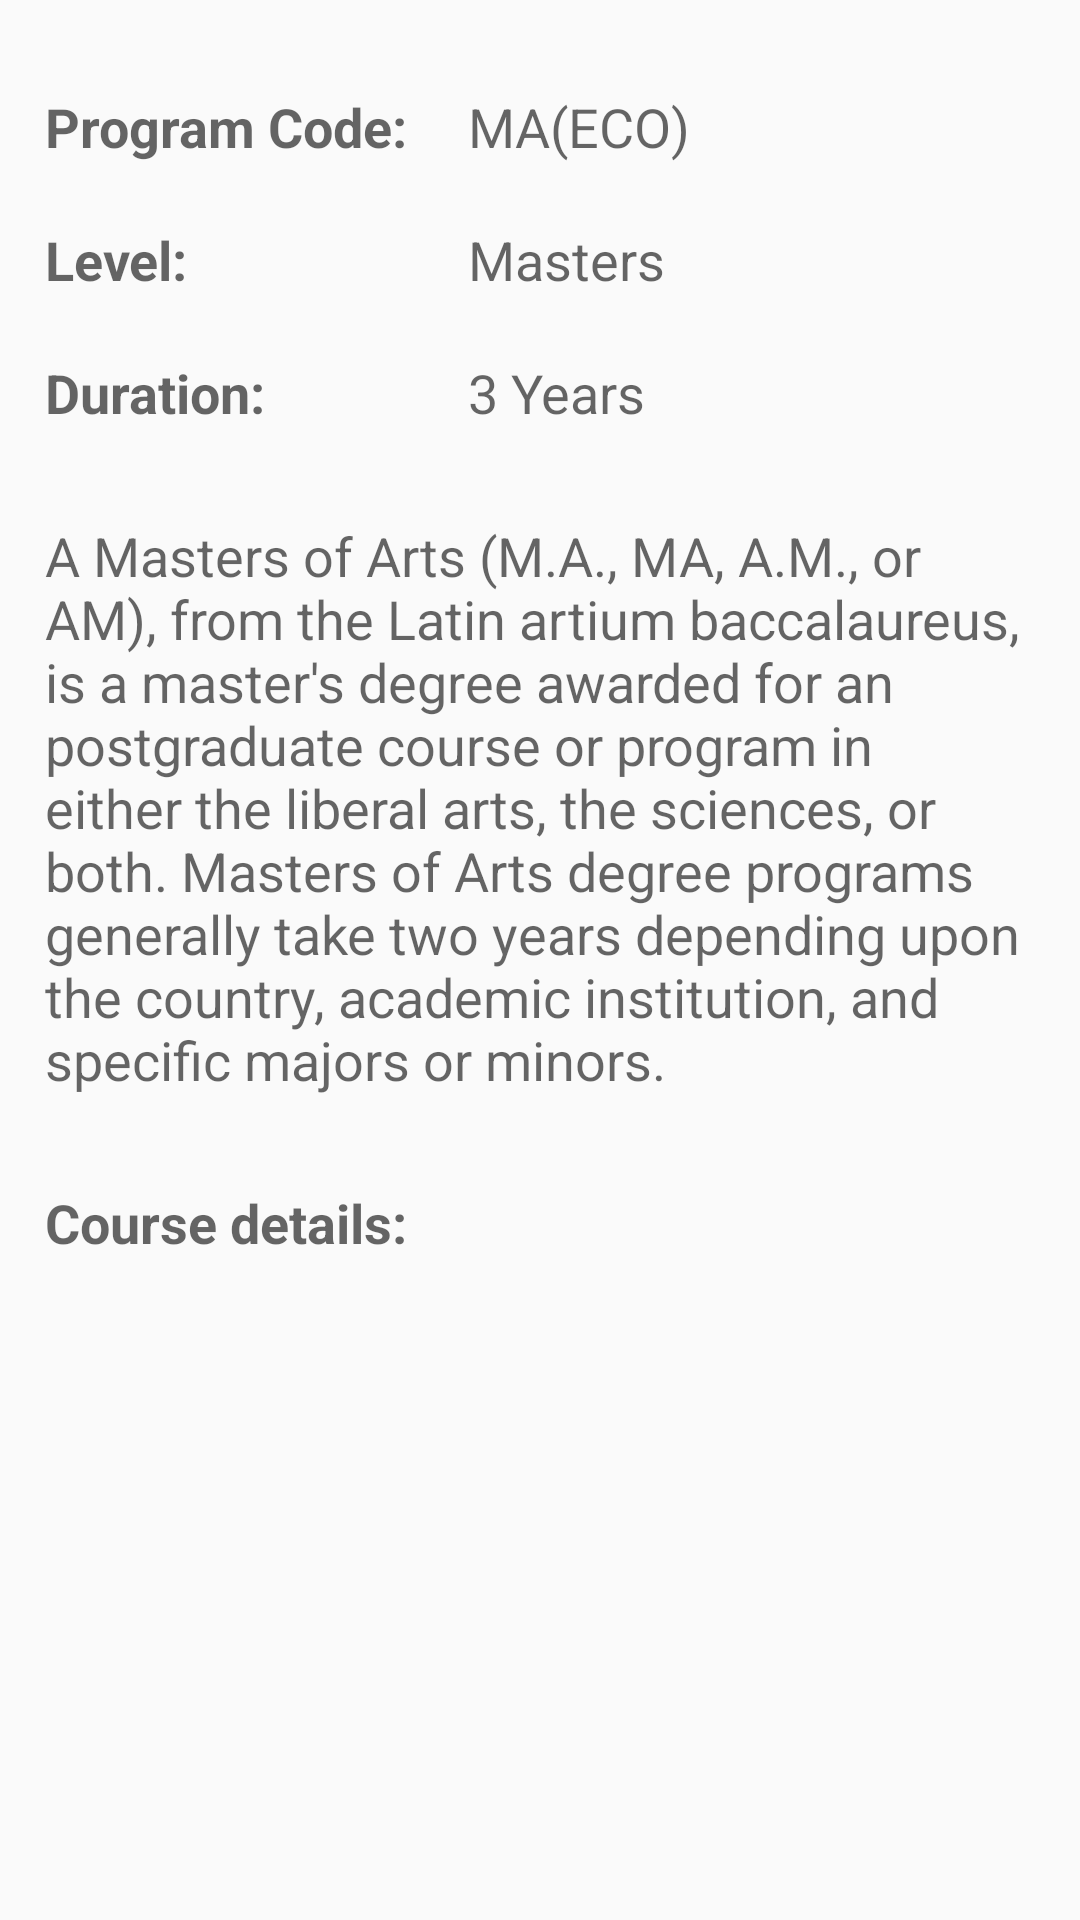

This screen was rendered from an Android layout file. Write that file and the resources it references.
<!-- AndroidManifest.xml: application theme AppThemeLight -->
<!-- res/layout/frag_arts_2.xml -->
<?xml version="1.0" encoding="utf-8"?>
<LinearLayout xmlns:android="http://schemas.android.com/apk/res/android"
    android:orientation="vertical" android:layout_width="match_parent"
    android:layout_height="match_parent">
    <ScrollView
        android:layout_width="match_parent"
        android:layout_height="match_parent">
        <RelativeLayout
            android:layout_width="match_parent"
            android:layout_height="wrap_content">

            <TextView
                android:layout_width="wrap_content"
                android:layout_height="wrap_content"
                android:textAppearance="?android:attr/textAppearanceMedium"
                android:text="Program Code:"
                android:padding="10dp"
                android:id="@+id/textView"
                android:textStyle="bold"
                android:layout_alignParentTop="true"
                android:layout_toRightOf="@+id/textView8"
                android:layout_toEndOf="@+id/textView8"
                android:layout_marginTop="20dp" />

            <TextView
                android:layout_width="wrap_content"
                android:layout_height="wrap_content"
                android:textAppearance="?android:attr/textAppearanceMedium"
                android:text="MA(ECO)"
                android:id="@+id/textView3"
                android:layout_gravity="center_horizontal"
                android:padding="10dp"
                android:layout_above="@+id/textView5"
                android:layout_alignLeft="@+id/textView5"
                android:layout_alignStart="@+id/textView5" />
            <TextView
                android:layout_width="wrap_content"
                android:layout_height="wrap_content"
                android:textAppearance="?android:attr/textAppearanceMedium"
                android:text="Level:"
                android:padding="10dp"
                android:id="@+id/textView4"
                android:textStyle="bold"
                android:layout_below="@+id/textView"
                android:layout_toRightOf="@+id/textView8"
                android:layout_toEndOf="@+id/textView8" />

            <TextView
                android:layout_width="wrap_content"
                android:layout_height="wrap_content"
                android:textAppearance="?android:attr/textAppearanceMedium"
                android:text="Masters"
                android:id="@+id/textView5"
                android:layout_gravity="center_horizontal"
                android:padding="10dp"
                android:layout_above="@+id/textView6"
                android:layout_toRightOf="@+id/textView"
                android:layout_toEndOf="@+id/textView" />
            <TextView
                android:layout_width="wrap_content"
                android:layout_height="wrap_content"
                android:text="Duration:"
                android:padding="10dp"
                android:id="@+id/textView6"
                android:textStyle="bold"
                android:textAppearance="?android:attr/textAppearanceMedium"
                android:layout_below="@+id/textView4"
                android:layout_alignLeft="@+id/textView4"
                android:layout_alignStart="@+id/textView4" />
            <TextView
                android:layout_width="wrap_content"
                android:layout_height="wrap_content"
                android:text="3 Years"
                android:layout_alignTop="@+id/textView6"
                android:layout_alignLeft="@+id/textView5"
                android:layout_alignStart="@+id/textView5"
                android:padding="10dp"
                android:textAppearance="?android:attr/textAppearanceMedium"
                android:layout_gravity="center_horizontal"
                android:layout_alignParentEnd="false"
                android:layout_alignParentStart="false" />
            <TextView
                android:layout_width="wrap_content"
                android:layout_height="wrap_content"
                android:layout_below="@+id/textView6"
                android:textAppearance="?android:attr/textAppearanceMedium"
                android:padding="10dp"
                android:layout_marginLeft="5dp"
                android:layout_marginTop="10dp"
                android:text="@string/master_content_arts"
                android:id="@+id/textView7"/>
            <TextView
                android:layout_width="wrap_content"
                android:layout_height="match_parent"
                android:layout_below="@+id/textView7"
                android:padding="10dp"
                android:layout_marginTop="10dp"
                android:layout_marginLeft="5dp"
                android:text="Course details:"
                android:textAppearance="?android:attr/textAppearanceMedium"
                android:textStyle="bold"/>
            <TextView
                android:layout_width="wrap_content"
                android:layout_height="wrap_content"
                android:layout_below="@+id/textView7"
                android:layout_marginLeft="05dp"
                android:layout_marginTop="10dp"
                android:text=""
                android:id="@+id/textView8" />
        </RelativeLayout>

    </ScrollView>
</LinearLayout>
<!-- resources referenced by this layout -->
<resources>
  <string name="master_content_arts">A Masters of Arts (M.A., MA, A.M., or AM), from the Latin artium baccalaureus, is a master\'s degree awarded for an postgraduate course or program in either the liberal arts, the sciences, or both. Masters of Arts degree programs generally take two years depending upon the country, academic institution, and specific majors or minors.</string>
  <style name="AppThemeLight" parent="Theme.AppCompat.Light.NoActionBar">
          
          <item name="colorPrimary">@color/primaryColor</item>
          <item name="colorPrimaryDark">@color/primaryColorDark</item>
          <item name="colorAccent">@color/accentColor</item>
  
      </style>
  <color name="primaryColor">#3F51B5</color>
  <color name="primaryColorDark">#303F9F</color>
  <color name="accentColor">#A62D2D</color>
</resources>
